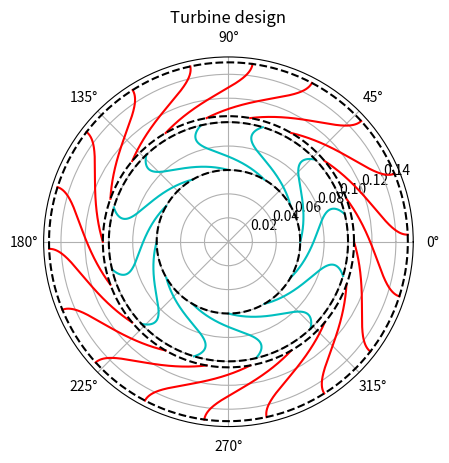

Here is the Python script that generated this plot:
import matplotlib.pyplot as plt 
import numpy as np

# Design point
rho = 1.2046 #kg/m^3
h = 12 *10**(-3) #[mm]
etha_t = 0.65 
etha_mech = 0.899894 
del_p_t = 18260 #[kPa]
m_dot = 0.061 # [kg/m^3]
r3 = 10*10**(-2) #[cm]
r4 = 60* 10**(-3) #minimum radius is 50 mm as the blades will protude into the exhaust chamber

# Get vtheta and omega, matching with compressor calculations
omega = 1008
dh0 = etha_t*del_p_t/rho

# Define radial velocity function for turbine
def vradial(r):
    return - m_dot/(2*np.pi*rho*r*h)

# Define function for sigma and beta iteration given n
def interation(sigma, vr3, v03_actual,n):
    sigma_1 = 0
    while round(sigma_1,4) != round(sigma,4):
        v03_ideal = (1-sigma)*(omega*r3) + v03_actual
        beta3 = np.arctan((v03_ideal-omega*r3)/vr3)
        sigma_1 = sigma
        sigma = 1 - ((np.cos(beta3))**(0.5))/(n**0.7)
    return sigma, beta3, v03_ideal

# Define blade number function
def bladen(beta3, beta4, r3, r4, v03_actual):
    beta = np.arctan((np.tan(beta3) + np.tan(beta4))*0.5)
    r_mid = (r3 + r4)/2
    vrm = vradial(r_mid)
    wavg = vrm/np.cos(beta)
    drvdr = (r3*v03_actual-r4*v04)/(r3-r4)
    n = m_dot*drvdr/(2*rho*(wavg**2)*r_mid*h)
    n = round(1.25 * n) # 25% extra safety factor
    print("Rotor blades number = {}".format(n))
    return n

# Define Blade Shape Equation function
def bshape(beta3, beta4, r3, r4):
    # Find metal angles variation with radius
    c1 = 2*(np.tan(beta4)-np.tan(beta3))/(r4**2-r3**2)
    c2 = np.tan(beta4)-c1*r4**2/2
    print('tan(\u03B2) = {} r^2 + {}'.format(c1/2,c2))

    # Define radius and beta vectors
    r = np.linspace(r4,r3,1000)
    beta = np.arctan(c1*r**2/2 + c2)
    return c1, c2, r

# Define plotting function
def plot_turbine(n, beta3, beta4, r3, r4, ns, beta33, beta2, r33, r2):
    # Plot rotor
    print('Rotor')
    c1r, c2r, rr = bshape(beta3, beta4, r3, r4)

    thetar = c1r*(rr**2-r4**2)/4 + c2r*np.log(rr/r4)

    plt.subplots(subplot_kw={'projection': 'polar'})
    
    for i in range(n):
        theta_i = thetar + i*2*np.pi/n
        plt.plot(theta_i, rr, c = "c")
    plt.grid(True)
    
    # Plot stator
    print('Stator')
    c1s, c2s, rs = bshape(beta2, beta33, r2, r33)
    thetas = c1s*(rs**2-r33**2)/4 + c2s*np.log(rs/r33)
    
    for i in range(ns):
        theta_i = thetas/5 + i*2*np.pi/ns
        plt.plot(theta_i, rs, c = "r")

    # Show rotor/stator exit an inlet
    circle = np.linspace(0,2*np.pi,1000)
    radius = r4*np.ones(len(circle))
    radius_out = r3*np.ones(len(circle))
    stator_in = r33*np.ones(len(circle))
    stator_out = r2*np.ones(len(circle))
    plt.plot(circle,radius,"--", color = "black")
    plt.plot(circle,radius_out,"--", c = 'black')
    plt.title("Turbine design")
    plt.plot(circle,stator_in,"--", c = 'black')
    plt.plot(circle,stator_out,"--", c = 'black')
    plt.show()
    return rr, thetar, rs, thetas


# Define function for throath area
def throat(r, thet):
    min = 100 #set min
    #adjacent blade
    thet_1 = thet + 2*np.pi/n

    for i in range(len(r)):
        for j in range(len(r)):
            x1 = r[i] * np.cos(thet[i])
            y1 = r[i] * np.sin(thet[i])
            x2 = r[j] * np.cos(thet_1[j])
            y2 = r[j] * np.sin(thet_1[j])
            d = ((x2 - x1) ** 2 + (y2 - y1) ** 2) **  0.5
            if d < min:
                min = d
    min = min - 0.0005 # accounts for blade thickness
    return min

# Define angle calculation function using vel triangles approach
def angle_calc(n=0, beta3=0):
    v04 = 0
    vr3 = vradial(r3)
    vr4 = vradial(r4)
    v03_actual = dh0/(omega*r3)
    
    if n == 0:
        n = 15 #initial guess
        sigma = 0.85 #initial guess
        sigma, beta3, v03_ideal = interation(sigma,vr3,v03_actual,n)

    else:
        sigma = 1 - ((np.cos(beta3))**(0.5))/(n**0.7)
        sigma, beta3, v03_ideal = interation(sigma,vr3,v03_actual,n)

    alpha4 = np.arctan(-omega*r4/vr4) 
    beta4 = alpha4 - 5*np.pi/180 #3D flow calculation suggests beta4 is 5 degrees more negative than alpha4,rel
    #this angle deviation slip will be lower if more blades are used
     
    print('\u03C3\u2083 = {}'.format(sigma))
    print('\u03B2\u2083 = {}'.format(beta3))
    print('\u03B2\u2084 = {}'.format(beta4))

    return beta3, beta4, v03_ideal, v03_actual, v04, alpha4


beta3, beta4, v03_ideal, v03_actual, v04, alpha4 = angle_calc()
n = 12
beta3, beta4, v03_actual, v03_ideal, v04, alpha4 = angle_calc(n,beta3)

# Stator Velocity Analysis
r33 = r3*1.05 # 5% of local radius for stator-rotor gap, radius at stator exit
vr33 = vradial(r33)
v033 = v03_actual*r3/r33
beta33 = np.arctan(v033/vr33)
v02 = 0 # assume flow enters radially
beta2 = 0
r2 = 15 *10**(-2) #radius at turbine stator entry

# Find number of stator blades
theta33 = np.tan(beta33)/r33 * 0.001
theta2 = np.tan(beta2)/r2 * 0.001
x1 = r33 * np.cos(theta33)
y1 = r33 * np.sin(theta33)
x2 = r2 * np.cos(theta2)
y2 = r2 * np.sin(theta2)
chord = ((x2 - x1) ** 2 + (y2 - y1) ** 2) **  0.5
pitch_to_chord = 0.75 #as per handout
pitch = pitch_to_chord*chord
ns = round(2*np.pi*r33/pitch)
print("Stator blades number {}".format(ns))

rr, thetar, rs, thetas = plot_turbine(n, beta3, beta4, r3, r4, ns, beta33, beta2, r33, r2)

# Throat area check
print(n*throat(rr,thetar))
print(2*np.pi*r4*np.cos(alpha4))